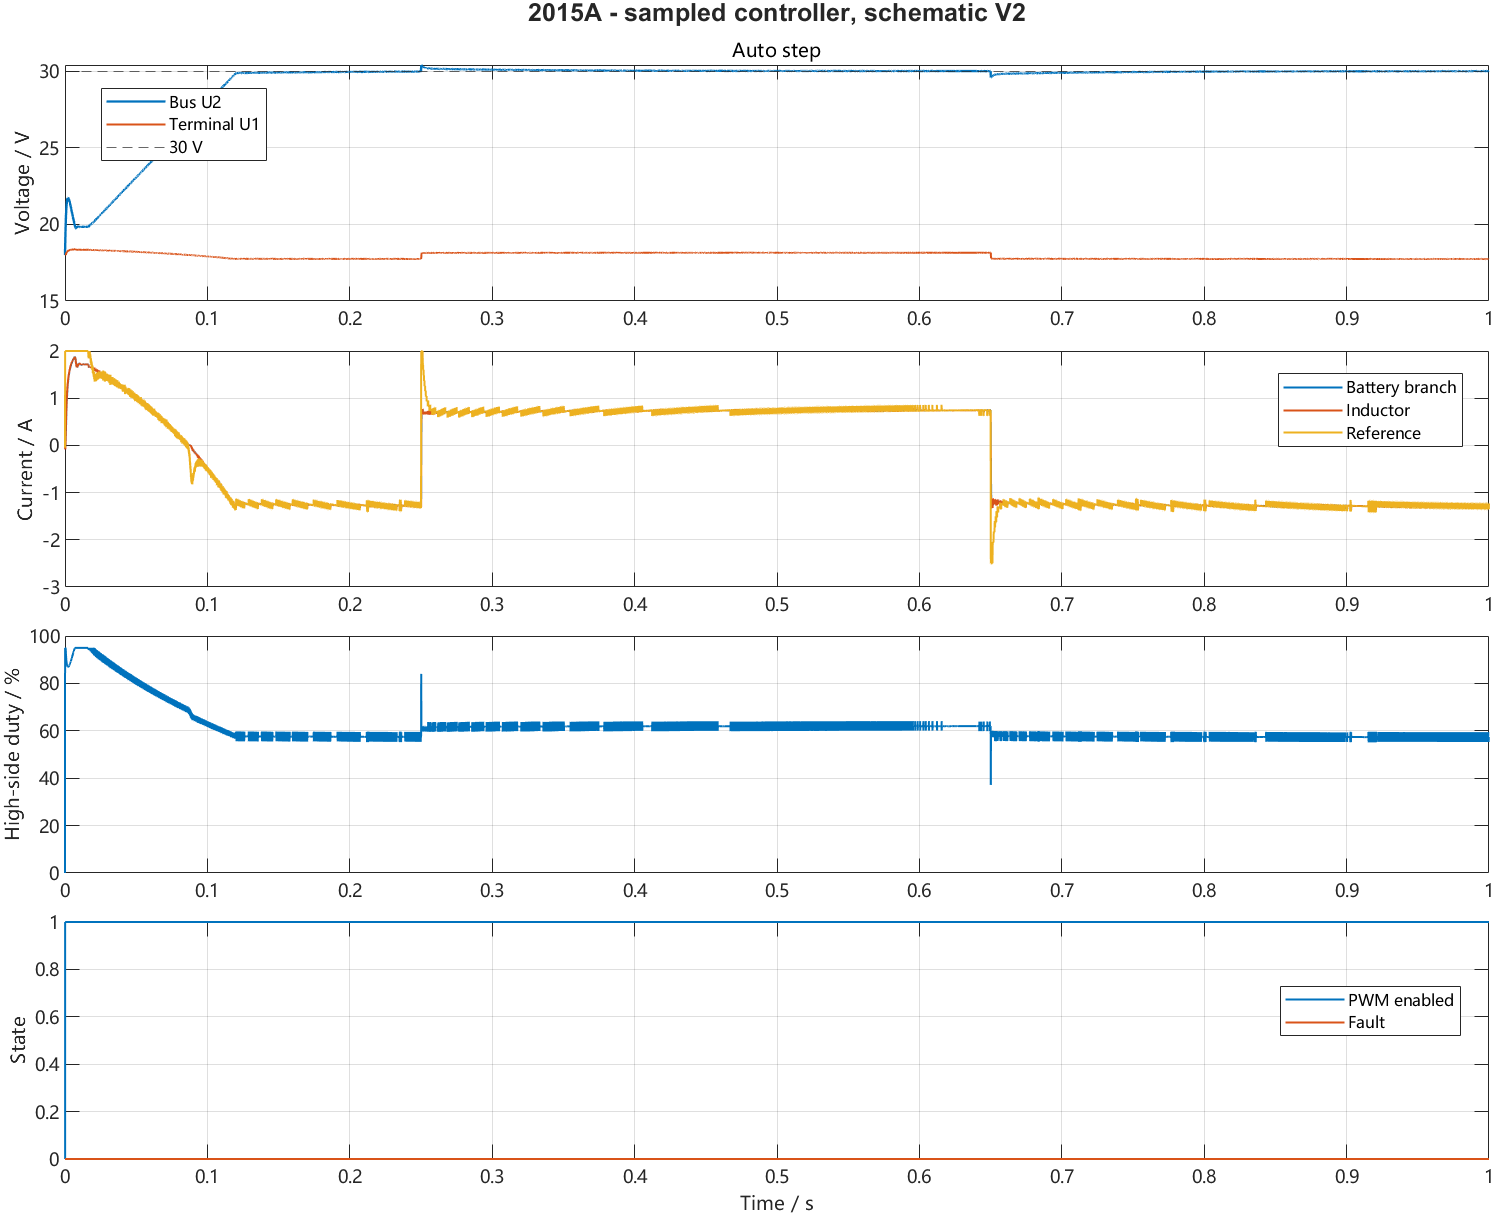

The file beside this chart, header and first rows:
time_s, bus_V, battery_terminal_V, battery_A, inductor_A, current_reference_A, high_side_duty_percent, enabled, fault, source_V, mode, charge_command_A
0, 18, 18, 0, 0, -0.05002, 0, 0, 0, 32, 3, 2
4.99882335134316e-05, 18.23, 18, -0.003729, -0.02896, 1.219, 95.01, 1, 0, 32, 3, 2
9.99764670268632e-05, 18.46, 18, -0.024, -0.06793, 2, 95.01, 1, 0, 32, 3, 2
0.00015, 18.69, 17.99, -0.04651, -0.08254, 2, 95.01, 1, 0, 32, 3, 2
0.0002, 18.91, 17.99, -0.06035, -0.07375, 2, 95.01, 1, 0, 32, 3, 2
0.0002499, 19.12, 17.99, -0.05967, -0.04292, 2, 95.01, 1, 0, 32, 3, 2
0.0002999, 19.33, 17.99, -0.04182, 0.003485, 2, 95.01, 1, 0, 32, 3, 2
0.0003499, 19.52, 18, -0.01728, 0.03093, 2, 95.01, 1, 0, 32, 3, 2
0.0003999, 19.71, 18, 0.01257, 0.07615, 2, 95.01, 1, 0, 32, 3, 2
0.0004499, 19.88, 18.01, 0.05261, 0.1377, 2, 95.01, 1, 0, 32, 3, 2
0.0004999, 20.05, 18.02, 0.1048, 0.2121, 2, 94.85, 1, 0, 32, 3, 2
0.0005499, 20.2, 18.03, 0.1677, 0.289, 2, 94.02, 1, 0, 32, 3, 2
0.0005999, 20.34, 18.05, 0.2352, 0.3611, 2, 93.32, 1, 0, 32, 3, 2
0.0006498, 20.46, 18.06, 0.3035, 0.4285, 2, 92.63, 1, 0, 32, 3, 2
0.0006998, 20.58, 18.07, 0.3705, 0.4917, 2, 92.07, 1, 0, 32, 3, 2
0.0007498, 20.69, 18.09, 0.435, 0.5513, 2, 91.53, 1, 0, 32, 3, 2
0.0007998, 20.79, 18.1, 0.4967, 0.6075, 2, 91.06, 1, 0, 32, 3, 2
0.0008498, 20.89, 18.11, 0.5553, 0.6603, 2, 90.59, 1, 0, 32, 3, 2
0.0008998, 20.97, 18.12, 0.6107, 0.7095, 2, 90.16, 1, 0, 32, 3, 2
0.0009498, 21.05, 18.13, 0.6628, 0.7561, 2, 89.83, 1, 0, 32, 3, 2
0.0009998, 21.13, 18.14, 0.7121, 0.8003, 2, 89.48, 1, 0, 32, 3, 2
0.00105, 21.19, 18.15, 0.7586, 0.8421, 2, 89.2, 1, 0, 32, 3, 2
0.0011, 21.25, 18.16, 0.8027, 0.8813, 2, 88.87, 1, 0, 32, 3, 2
0.00115, 21.31, 18.17, 0.8441, 0.918, 2, 88.63, 1, 0, 32, 3, 2
0.0012, 21.36, 18.18, 0.8831, 0.9532, 2, 88.42, 1, 0, 32, 3, 2
0.00125, 21.41, 18.18, 0.9201, 0.9866, 2, 88.21, 1, 0, 32, 3, 2
0.0013, 21.45, 18.19, 0.9553, 1.019, 2, 88.04, 1, 0, 32, 3, 2
0.00135, 21.49, 18.2, 0.9888, 1.049, 2, 87.88, 1, 0, 32, 3, 2
0.0014, 21.52, 18.2, 1.021, 1.078, 2, 87.71, 1, 0, 32, 3, 2
0.00145, 21.56, 18.21, 1.051, 1.105, 2, 87.55, 1, 0, 32, 3, 2
0.0015, 21.58, 18.22, 1.08, 1.131, 2, 87.43, 1, 0, 32, 3, 2
0.00155, 21.61, 18.22, 1.107, 1.155, 2, 87.34, 1, 0, 32, 3, 2
0.0016, 21.63, 18.23, 1.132, 1.178, 2, 87.22, 1, 0, 32, 3, 2
0.00165, 21.65, 18.23, 1.157, 1.201, 2, 87.17, 1, 0, 32, 3, 2
0.0017, 21.67, 18.24, 1.18, 1.222, 2, 87.08, 1, 0, 32, 3, 2
0.00175, 21.68, 18.24, 1.202, 1.242, 2, 87.01, 1, 0, 32, 3, 2
0.0018, 21.7, 18.24, 1.223, 1.262, 2, 87.01, 1, 0, 32, 3, 2
0.00185, 21.71, 18.25, 1.244, 1.281, 2, 86.96, 1, 0, 32, 3, 2
0.0019, 21.71, 18.25, 1.264, 1.3, 2, 86.96, 1, 0, 32, 3, 2
0.00195, 21.72, 18.26, 1.283, 1.318, 2, 86.89, 1, 0, 32, 3, 2
0.002, 21.72, 18.26, 1.301, 1.334, 2, 86.84, 1, 0, 32, 3, 2
0.00205, 21.73, 18.26, 1.319, 1.35, 2, 86.82, 1, 0, 32, 3, 2
0.0021, 21.73, 18.27, 1.335, 1.365, 2, 86.89, 1, 0, 32, 3, 2
0.002149, 21.73, 18.27, 1.351, 1.38, 2, 86.82, 1, 0, 32, 3, 2
0.002199, 21.73, 18.27, 1.366, 1.393, 2, 86.82, 1, 0, 32, 3, 2
0.002249, 21.72, 18.28, 1.38, 1.406, 2, 86.87, 1, 0, 32, 3, 2
0.002299, 21.72, 18.28, 1.394, 1.419, 2, 86.91, 1, 0, 32, 3, 2
0.002349, 21.72, 18.28, 1.407, 1.432, 2, 86.91, 1, 0, 32, 3, 2
0.002399, 21.71, 18.28, 1.42, 1.444, 2, 86.91, 1, 0, 32, 3, 2
0.002449, 21.7, 18.29, 1.433, 1.455, 2, 86.96, 1, 0, 32, 3, 2
0.002499, 21.69, 18.29, 1.444, 1.466, 2, 87.01, 1, 0, 32, 3, 2
0.002549, 21.68, 18.29, 1.456, 1.477, 2, 87.06, 1, 0, 32, 3, 2
0.002599, 21.67, 18.29, 1.467, 1.488, 2, 87.1, 1, 0, 32, 3, 2
0.002649, 21.66, 18.3, 1.478, 1.498, 2, 87.15, 1, 0, 32, 3, 2
0.002699, 21.65, 18.3, 1.489, 1.508, 2, 87.2, 1, 0, 32, 3, 2
0.002749, 21.64, 18.3, 1.499, 1.518, 2, 87.24, 1, 0, 32, 3, 2
0.002799, 21.63, 18.3, 1.509, 1.527, 2, 87.31, 1, 0, 32, 3, 2
0.002849, 21.61, 18.3, 1.519, 1.537, 2, 87.39, 1, 0, 32, 3, 2
0.002899, 21.6, 18.31, 1.528, 1.546, 2, 87.43, 1, 0, 32, 3, 2
0.002949, 21.58, 18.31, 1.537, 1.554, 2, 87.5, 1, 0, 32, 3, 2
... 19,945 more rows
